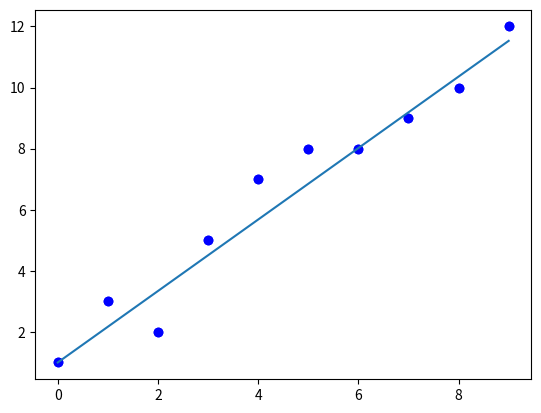

Here is the Python script that generated this plot:
# [redacted]
# 6/19/2018

# Import packages

import numpy as np
import matplotlib.pyplot as mpl

# Create lists
x = [0, 1, 2, 3, 4, 5, 6, 7, 8, 9]
y = [1, 3, 2, 5, 7, 8, 8, 9, 10, 12]
mpl.plot(x, y, 'bo')
mpl.show()  # Plot initial points

# y = mx + b
# Find m (slope)
mx = np.mean(x)  # The mean of x
my = np.mean(y)  # The mean of y
i = 0  # Counter variable
num = 0  # Final slope
den = 0
while i < len(x):  # For every number in x and y
    num += (x[i] - mx) * (y[i] - my)
    den += (x[i] - mx) * (x[i] - mx)
    i += 1
m = round(num/den, 2)
# Find b (y intercept)
b = 1

print(len(y))
y2 = [0, 0, 0, 0, 0, 0, 0, 0, 0, 0]  # New empty list
j = 0  # Counter variable
#m = 0.6
while j < len(y):
    y2[j] = (m * x[j]) + b
    j += 1

mpl.plot(x, y, 'bo')
mpl.plot(x, y2)
mpl.show()
print(x, y2)
